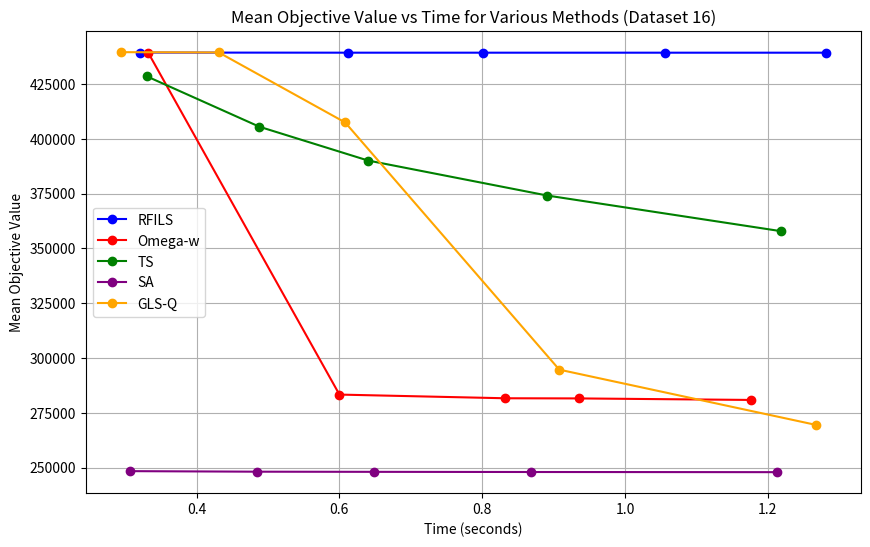

The matplotlib source for this figure:
import matplotlib.pyplot as plt

# Data for RFILS (Dataset 16)
time_points_rfi = [0.321, 0.612, 0.801, 1.056, 1.281]
mean_objective_rfi = [439328.00, 439270.40, 439268.57, 439265.97, 439264.83]

# Data for Omega-W (Dataset 16)
time_points_omega_w = [0.332, 0.600, 0.832, 0.936, 1.176]
mean_objective_omega_w = [439330.30, 283292.17, 281612.13, 281540.83, 280847.67]

# Data for Tabu Search (Dataset 16)
time_points_tabu_search = [0.330, 0.488, 0.640, 0.891, 1.219]
mean_objective_tabu_search = [428496.33, 405471.03, 390075.63, 374107.43, 357821.13]

# Data for Simulated Annealing (Dataset 16)
time_points_sim_annealing = [0.306, 0.484, 0.648, 0.868, 1.213]
mean_objective_sim_annealing = [248365.87, 248117.13, 248046.07, 247973.07, 247900.83]

# Data for GLS-Q (Dataset 16)
time_points_gls_q = [0.294, 0.431, 0.608, 0.908, 1.268]
mean_objective_gls_q = [439508.33, 439364.10, 407441.37, 294665.83, 269430.67]

# Plotting the graph for Dataset 16
plt.figure(figsize=(10,6))

# Plot for RFILS (Dataset 16)
plt.plot(time_points_rfi, mean_objective_rfi, marker='o', label='RFILS', linestyle='-', color='blue')

# Plot for Omega-W (Dataset 16)
plt.plot(time_points_omega_w, mean_objective_omega_w, marker='o', label='Omega-w', linestyle='-', color='red')

# Plot for Tabu Search (Dataset 16)
plt.plot(time_points_tabu_search, mean_objective_tabu_search, marker='o', label='TS', linestyle='-', color='green')

# Plot for Simulated Annealing (Dataset 16)
plt.plot(time_points_sim_annealing, mean_objective_sim_annealing, marker='o', label='SA', linestyle='-', color='purple')

# Plot for GLS-Q (Dataset 16)
plt.plot(time_points_gls_q, mean_objective_gls_q, marker='o', label='GLS-Q', linestyle='-', color='orange')

# Adding labels and title
plt.xlabel('Time (seconds)')
plt.ylabel('Mean Objective Value')
plt.title('Mean Objective Value vs Time for Various Methods (Dataset 16)')
plt.grid(True)
plt.legend()

# Show the plot
plt.show()